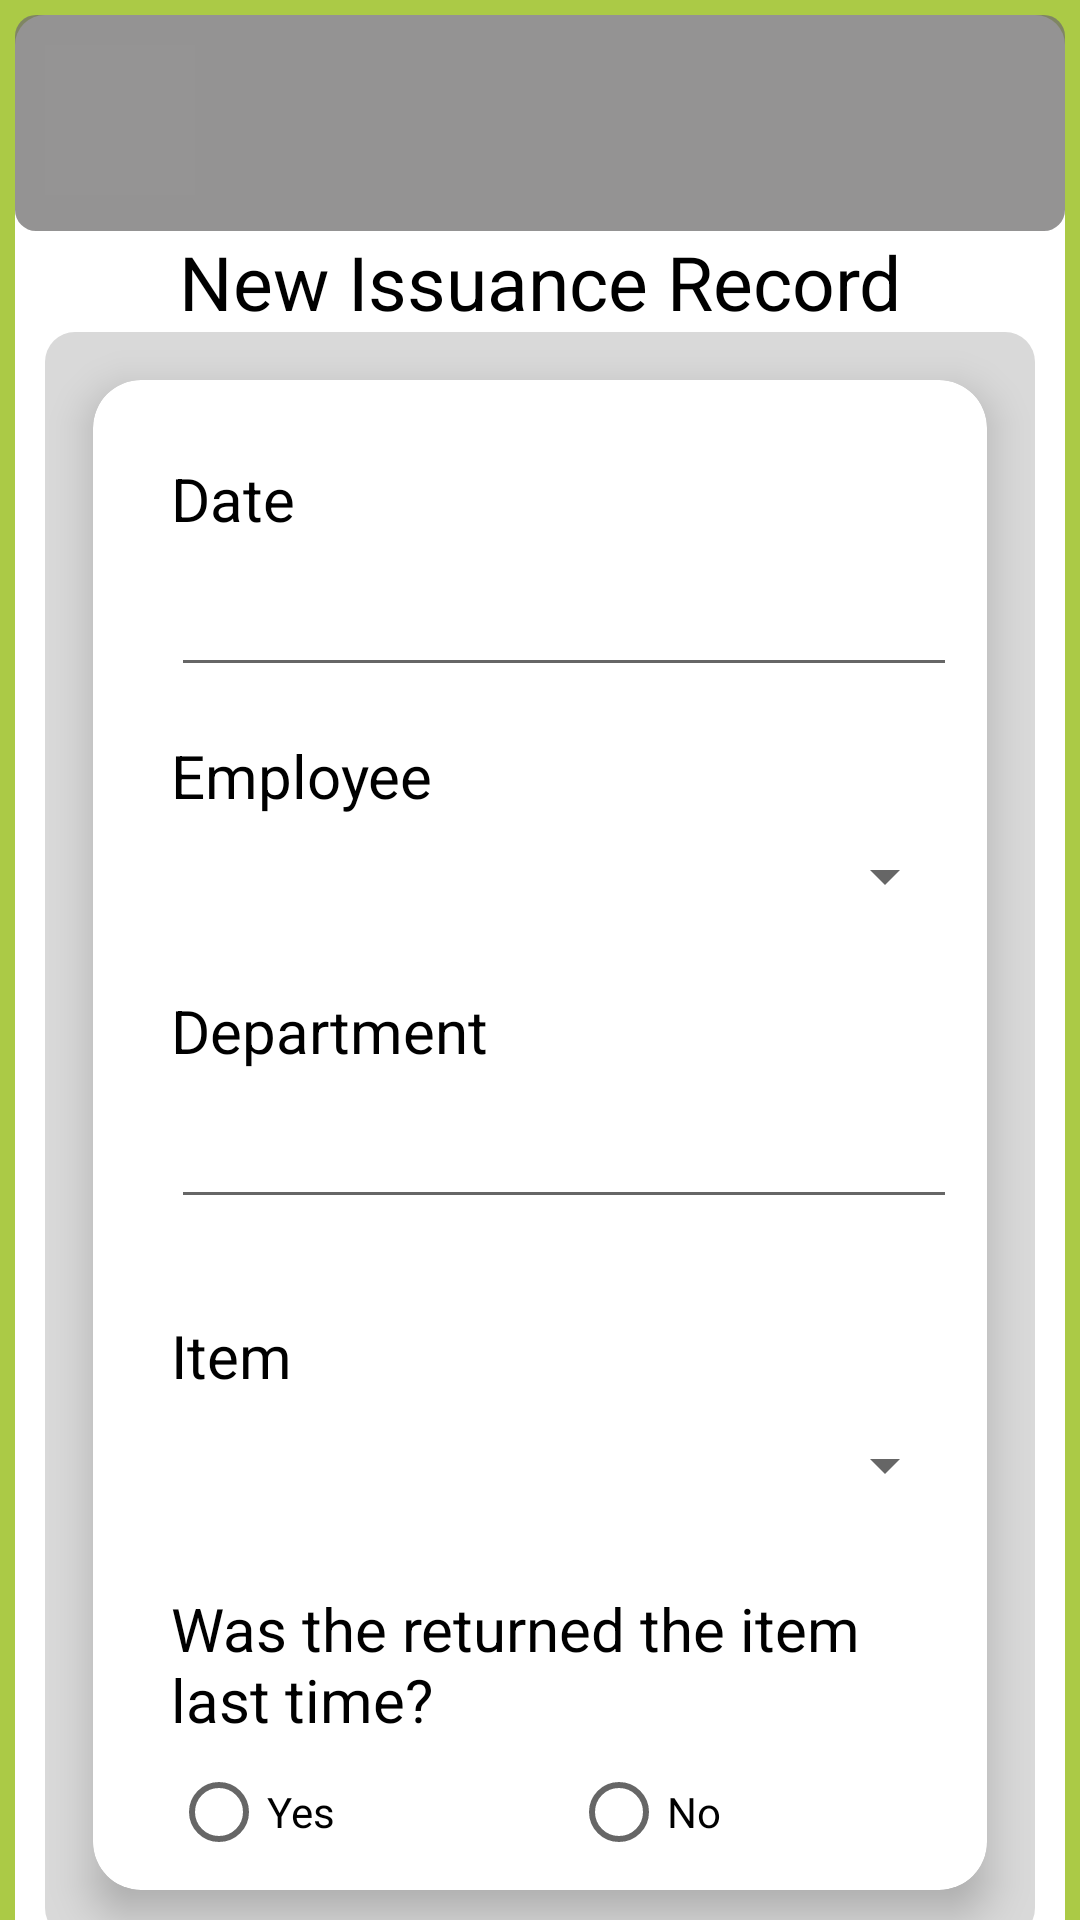

Reconstruct the res/layout file that produces this screen, plus the resources it refers to.
<!-- AndroidManifest.xml: application theme Theme.PPE_Pro_Track -->
<!-- res/layout/activity_record_issuance.xml -->
<?xml version="1.0" encoding="utf-8"?>
<androidx.constraintlayout.widget.ConstraintLayout xmlns:android="http://schemas.android.com/apk/res/android"
    xmlns:app="http://schemas.android.com/apk/res-auto"
    xmlns:tools="http://schemas.android.com/tools"
    android:layout_width="match_parent"
    android:layout_height="match_parent"
    tools:context=".Issuance.RecordIssuanceActivity"
    android:background="@color/_bg_color">

    <androidx.constraintlayout.widget.ConstraintLayout
        android:layout_width="match_parent"
        android:layout_height="match_parent"
        android:background="@drawable/bg_shape"
        android:layout_marginTop="5dp"
        android:layout_marginEnd="5dp"
        android:layout_marginStart="5dp">

        <include
            android:id="@+id/toolbar"
            layout="@layout/app_toolbar_main"
            />

        <Button
            android:id="@+id/add_ppe_backbutton"
            android:layout_width="50dp"
            android:layout_height="50dp"
            android:layout_alignBottom="@+id/toolbar"
            android:layout_alignParentStart="true"
            android:layout_alignParentTop="true"
            android:layout_marginStart="10dp"
            android:layout_marginTop="10dp"
            android:layout_marginEnd="10dp"
            android:layout_marginBottom="12dp"
            android:background="#03FFFFFF"
            android:drawableStart="@drawable/arrow_back"
            android:padding="10dp"
            app:layout_constraintStart_toStartOf="@id/toolbar"
            app:layout_constraintTop_toTopOf="@+id/toolbar" />


        <TextView
            android:id="@+id/tvTitle"
            android:layout_width="wrap_content"
            android:layout_height="wrap_content"
            android:layout_gravity="center_horizontal"
            android:text="New Issuance Record"
            android:textColor="@color/black"
            android:textSize="25sp"
            app:layout_constraintEnd_toEndOf="parent"
            app:layout_constraintStart_toStartOf="parent"
            app:layout_constraintTop_toBottomOf="@id/toolbar" />

        <LinearLayout
            android:id="@+id/department_LinearLayout"
            android:layout_width="match_parent"
            android:layout_height="wrap_content"
            android:orientation="vertical"
            android:layout_marginTop="0dp"
            android:layout_marginBottom="0dp"
            android:layout_marginStart="10dp"
            android:layout_marginEnd="10dp"
            android:background="@drawable/dashboard_background_shape"
            app:layout_constraintTop_toBottomOf="@id/tvTitle"
            app:layout_constraintStart_toStartOf="parent"
            app:layout_constraintEnd_toEndOf="parent">

            <androidx.cardview.widget.CardView
                android:id="@+id/cvMainContainer"
                android:layout_width="match_parent"
                android:layout_height="wrap_content"
                android:layout_margin="16dp"
                android:background="@color/design_default_color_background"
                app:cardCornerRadius="16dp"
                app:cardElevation="8dp"
                app:layout_constraintTop_toBottomOf="@id/tvTitle">

                <LinearLayout
                    android:layout_width="match_parent"
                    android:layout_height="wrap_content"
                    android:orientation="vertical"
                    android:padding="10dp">

                    <TextView
                        android:id="@+id/current_date_TextView"
                        android:layout_width="wrap_content"
                        android:layout_height="wrap_content"
                        android:text="Date"
                        android:textSize="20sp"
                        android:textColor="@color/black"
                        android:layout_marginTop="16dp"
                        android:layout_marginStart="16dp" />

                    
                    <EditText
                        android:id="@+id/current_date_EditText"
                        android:layout_width="match_parent"
                        android:layout_height="wrap_content"
                        android:hint=""
                        android:textColorHint="@color/primary_grey"
                        android:textColor="@color/black"
                        android:layout_marginTop="8dp"
                        android:layout_marginStart="16dp"
                        android:focusable="false"
                        android:inputType="none"
                        android:clickable="false"
                        />

                    
                    <TextView
                        android:id="@+id/empName_TextView"
                        android:layout_width="wrap_content"
                        android:layout_height="wrap_content"
                        android:text="Employee"
                        android:textSize="20sp"
                        android:textColor="@color/black"
                        android:layout_marginTop="16dp"
                        android:layout_marginStart="16dp" />

                    
                    <Spinner
                        android:id="@+id/empName_Spinner"
                        android:layout_width="match_parent"
                        android:layout_height="wrap_content"
                        android:hint="Enter Employee ID"
                        android:textColorHint="@color/primary_grey"
                        android:textColor="@color/black"
                        android:layout_marginTop="8dp"
                        android:layout_marginStart="16dp"/>

                    <ImageView android:id="@+id/line"
                        android:src="@drawable/line"
                        android:contentDescription="line_5"
                        android:paddingHorizontal="10dp"
                        android:layout_marginTop="10dp"
                        android:layout_width="match_parent"
                        android:layout_height="wrap_content" />
                    
                    <TextView
                        android:id="@+id/ppeItemDepartment_TextView"
                        android:layout_width="wrap_content"
                        android:layout_height="wrap_content"
                        android:text="Department"
                        android:textSize="20sp"
                        android:textColor="@color/black"
                        android:layout_marginTop="16dp"
                        android:layout_marginStart="16dp"/>

                    
                    <EditText
                        android:id="@+id/ppeItemDepartment_EditText"
                        android:layout_width="match_parent"
                        android:layout_height="wrap_content"
                        android:textColorHint="@color/primary_grey"
                        android:textColor="@color/black"
                        android:layout_marginTop="8dp"
                        android:layout_marginBottom="16dp"
                        android:layout_marginStart="16dp"
                        android:focusable="false"
                        android:inputType="none"
                        android:clickable="false"
                        />

                    
                    <TextView
                        android:id="@+id/itemName_TextView"
                        android:layout_width="wrap_content"
                        android:layout_height="wrap_content"
                        android:text="Item"
                        android:textSize="20sp"
                        android:textColor="@color/black"
                        android:layout_marginTop="16dp"
                        android:layout_marginStart="16dp"/>

                    
                    <Spinner
                        android:id="@+id/itemName_Spinner"
                        android:layout_width="match_parent"
                        android:layout_height="30dp"
                        android:textColorHint="@color/primary_grey"
                        android:textColor="@color/black"
                        android:layout_marginTop="8dp"
                        android:layout_marginStart="16dp"
                        android:hint="Enter Item ID"

                        />

                    <ImageView android:id="@+id/line1"
                        android:src="@drawable/line"
                        android:contentDescription="line_5"
                        android:paddingHorizontal="10dp"
                        android:layout_marginTop="10dp"
                        android:layout_width="match_parent"
                        android:layout_height="wrap_content" />



                    <TextView
                        android:id="@+id/infringement_TextView"
                        android:layout_width="wrap_content"
                        android:layout_height="wrap_content"
                        android:text="Was the returned the item last time?"
                        android:textSize="20sp"
                        android:textColor="@color/black"
                        android:layout_marginTop="16dp"
                        android:layout_marginStart="16dp"/>

                    
                    <RadioGroup
                        android:id="@+id/infringement_RadioGroup"
                        android:layout_width="match_parent"
                        android:layout_height="wrap_content"
                        android:orientation="horizontal"
                        android:layout_marginTop="8dp"
                        android:layout_marginStart="16dp">

                        
                        <RadioButton
                            android:id="@+id/yes_RadioButton"
                            android:layout_width="wrap_content"
                            android:layout_height="wrap_content"
                            android:text="Yes"
                            android:textColor="@color/black"
                            android:layout_weight="1"/>

                        
                        <RadioButton
                            android:id="@+id/no_RadioButton"
                            android:layout_width="wrap_content"
                            android:layout_height="wrap_content"
                            android:text="No"
                            android:textColor="@color/black"
                            android:layout_weight="1"/>
                    </RadioGroup>

                </LinearLayout>
            </androidx.cardview.widget.CardView>

        </LinearLayout>



        <LinearLayout
            android:layout_width="wrap_content"
            android:layout_height="wrap_content"
            android:layout_gravity="center_horizontal"
            android:layout_marginTop="26dp"
            android:gravity="center"
            android:orientation="horizontal"
            app:layout_constraintEnd_toEndOf="parent"
            app:layout_constraintStart_toStartOf="parent"
            app:layout_constraintTop_toBottomOf="@id/department_LinearLayout">


            <Button
                android:id="@+id/btnSave"
                android:layout_width="wrap_content"
                android:layout_height="wrap_content"
                android:layout_gravity="center_horizontal"
                android:backgroundTint="@color/_bg_color"
                android:text="SAVE"
                android:textColor="@color/white" />


        </LinearLayout>
    </androidx.constraintlayout.widget.ConstraintLayout>
</androidx.constraintlayout.widget.ConstraintLayout>
<!-- res/layout/app_toolbar_main.xml (included above) -->
<?xml version="1.0" encoding="utf-8"?>
<androidx.appcompat.widget.Toolbar xmlns:android="http://schemas.android.com/apk/res/android"
    xmlns:app="http://schemas.android.com/apk/res-auto"
    xmlns:tools="http://schemas.android.com/tools"
    android:layout_width="match_parent"
    android:layout_height="72dp"
    android:alpha="0.75"
    android:background="@drawable/toolbar_bg_shape"
    android:orientation="vertical"
    app:buttonGravity="center_vertical"
    app:popupTheme="@style/Theme.MyApplication.PopupOverlay"
    tools:context=".PPEItemManagement.PpeItemsActivity">


</androidx.appcompat.widget.Toolbar>
<!-- resources referenced by this layout -->
<resources>
  <color name="_bg_color">#ABCA46</color>
  <color name="black">#FF000000</color>
  <color name="primary_grey">#d9d9d9</color>
  <color name="white">#FFFFFFFF</color>
  <!-- drawable bg_shape (drawable) -->
  <?xml version="1.0" encoding="utf-8"?>
  <shape xmlns:android="http://schemas.android.com/apk/res/android"
      android:shape="rectangle" >
      <corners  android:topRightRadius="10dp" android:topLeftRadius="10dp" />
      <solid android:color="@color/white" />
  </shape>
  <!-- drawable dashboard_background_shape (drawable) -->
  <?xml version="1.0" encoding="utf-8"?>
  <shape xmlns:android="http://schemas.android.com/apk/res/android"
  	android:shape="rectangle" >
  	<corners android:radius="10dp" />
  	<solid android:color="@color/primary_grey" />
  </shape>
  <!-- drawable toolbar_bg_shape (drawable) -->
  <?xml version="1.0" encoding="utf-8"?>
  <shape xmlns:android="http://schemas.android.com/apk/res/android"
  	android:shape="rectangle" >
  	<corners android:radius="7dp" />
  	<solid android:color="@color/toolbar_bg_shape" />
  </shape>
  <style name="Theme.MyApplication.PopupOverlay" parent="ThemeOverlay.AppCompat.Light" />
  <style name="Theme.PPE_Pro_Track" parent="Theme.AppCompat.Light.NoActionBar">
          <item name="colorPrimary">@color/colorPrimary</item>
          <item name="colorPrimaryDark">@color/colorPrimaryDark</item>
          <item name="colorAccent">@color/colorAccent</item>
      </style>
  <color name="toolbar_bg_shape">#716F6F</color>
  <color name="colorPrimary">#008577</color>
  <color name="colorPrimaryDark">#00574B</color>
  <color name="colorAccent">#D81B60</color>
</resources>
